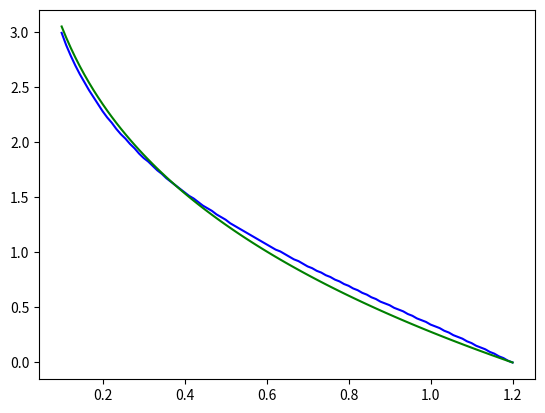

Reproduce this figure in Python.
import numpy as np
import matplotlib.pyplot as plt
import numpy.polynomial.polynomial as poly
from scipy.optimize import curve_fit
from scipy.stats import norm
from scipy.stats import entropy
import math

###################################

q = 5
alpha = int(np.floor(q/2))
blocklength = 200

####################################

generator = []
generator.append(1)
for i in range (1, alpha):
	generator.append(2)
if q % 2 == 0:
	generator.append(1)
else:
	generator.append(2)

#####################################

if q%2 == 0:
	mean = q/4
else:
	mean = (q*q - 1)/(4*q)

######################################

givendist = []
givendist.append(1/q)
for i in range (1, alpha):
	givendist.append(2/q)
if q % 2 == 0:
	givendist.append(1/q)
else:
	givendist.append(2/q)

######################################

def kllamb(p, lamb, generator):
	array = []
	number = 0
	for item in givendist:
		array.append(item*np.exp(-1*number*lamb))
		number = number + 1
	return(-1*p*lamb - np.log(np.sum(array)))

def kl(p, generator):
	X1 = []
	Y1 = []
	for lamb in np.linspace(0, 8, 1000):
		X1.append(lamb)
		Y1.append(kllamb(p, lamb, generator))
	#return(np.max(Y1))
	return(X1[np.argmax(Y1)])

def f(p, a):
	return(a*np.float_power(p, 1/q) - a*np.float_power(mean, 1/q))
	return(a*np.float_power(p, 1/b) - a*np.float_power(mean, 1/b))

X = []
Y = []
Z = []

for p in np.linspace(0.1, mean, 100):
	X.append(p)
	Y.append(kl(p, generator))
	#Z.append(4*(mean-p)*(mean-p))
	#Z.append(f(p, parameters[0][0], parameters[0][1])+0.1)
	#Y.append(np.log(kl(p,generator)))
	print(p)
'''
def f(p, a):
	return(a*(p-mean)*(p-mean))
	#return(b*np.exp(-p*a) - b*np.exp(-mean*a))
'''
parameters = curve_fit(f, X, Y)

print(parameters[0][0])

for p in X:
	Z.append(f(p, parameters[0][0]))

plt.plot(X, Y, 'b')
plt.plot(X, Z, 'g')
plt.show()